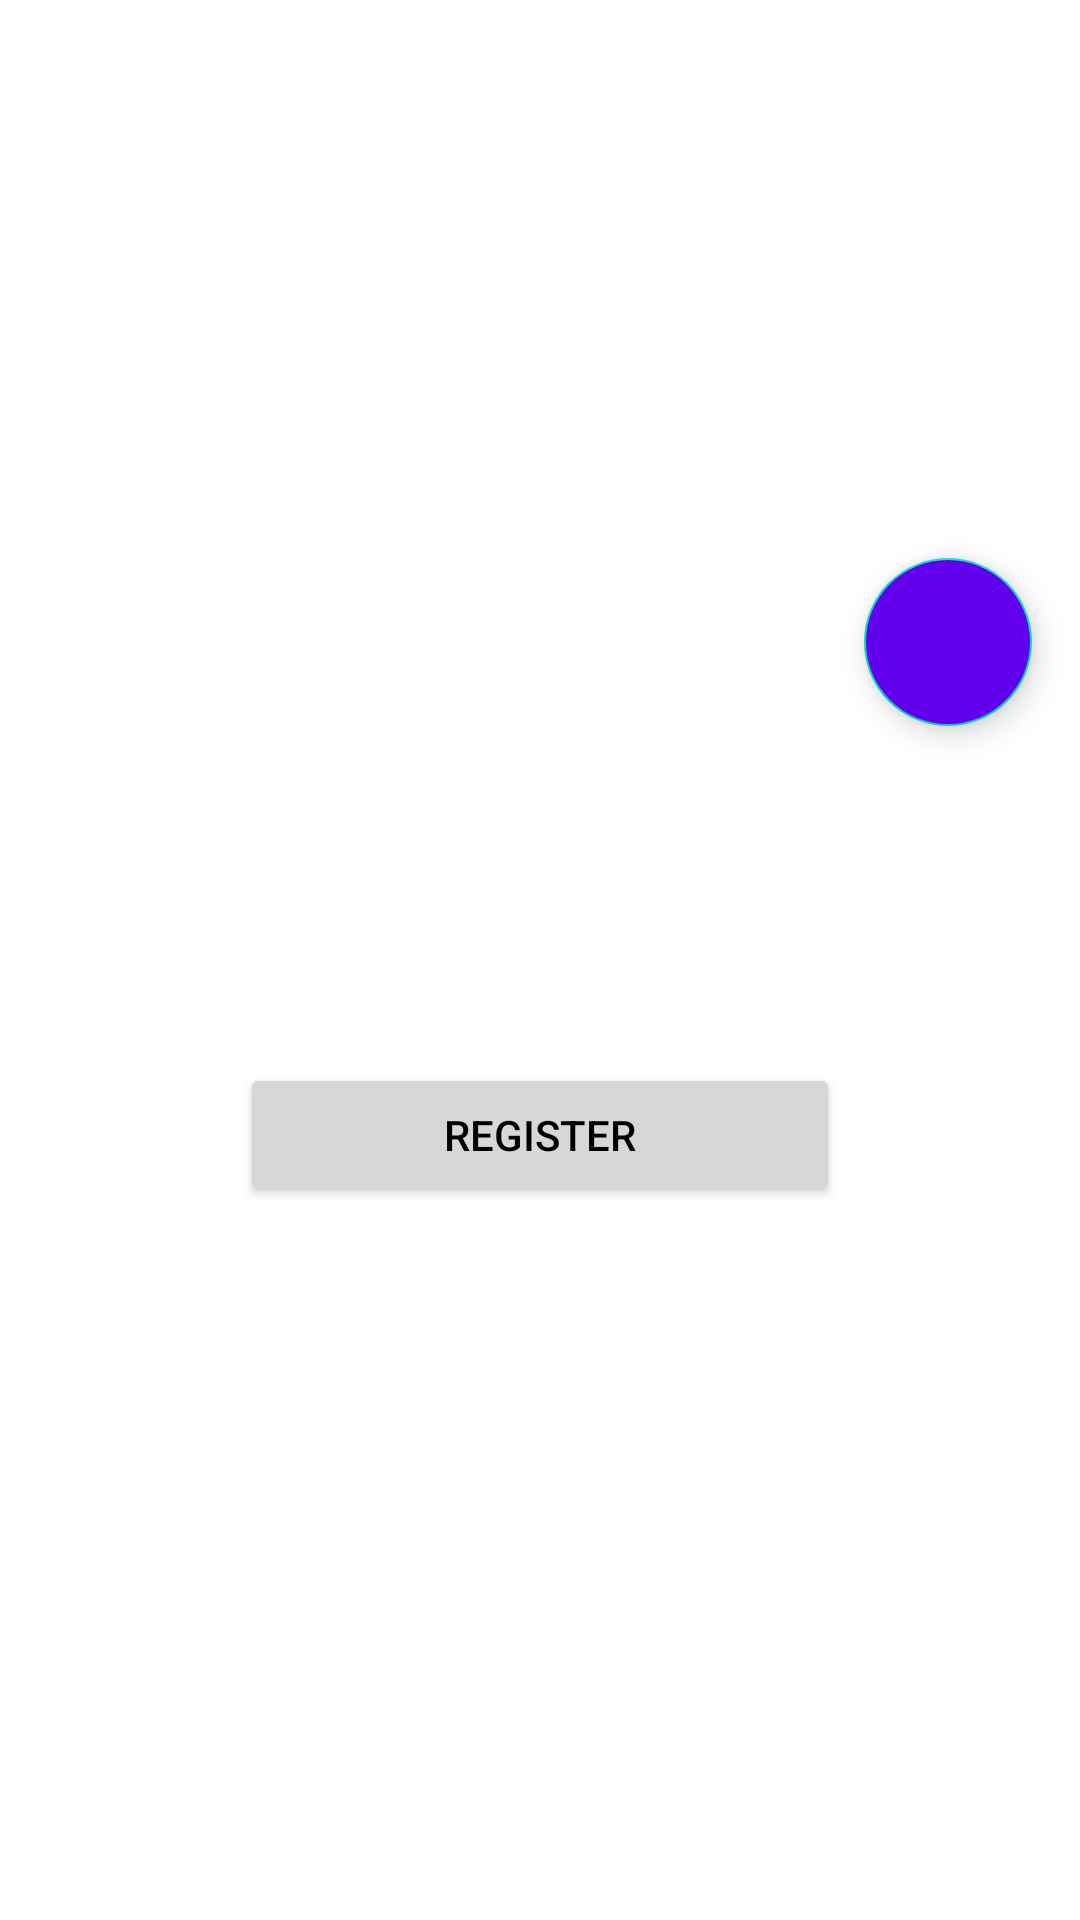

Reconstruct the res/layout file that produces this screen, plus the resources it refers to.
<!-- AndroidManifest.xml: application theme Theme.DicodingEvent -->
<!-- res/layout/activity_detail.xml -->
<?xml version="1.0" encoding="utf-8"?>
<androidx.constraintlayout.widget.ConstraintLayout xmlns:android="http://schemas.android.com/apk/res/android"
    xmlns:app="http://schemas.android.com/apk/res-auto"
    xmlns:tools="http://schemas.android.com/tools"
    android:id="@+id/main"
    android:layout_width="match_parent"
    android:layout_height="match_parent"
    tools:context=".ui.detail_event.DetailActivity">

    <ScrollView
        android:id="@+id/scrollView2"
        android:layout_width="match_parent"
        android:layout_height="0dp"
        app:layout_constraintBottom_toBottomOf="parent"
        app:layout_constraintTop_toTopOf="parent"
        tools:visibility="visible">

        <androidx.constraintlayout.widget.ConstraintLayout

            android:layout_width="match_parent"
            android:layout_height="wrap_content">

            <ImageView
                android:id="@+id/iv_cover_detail_event"
                android:layout_width="match_parent"
                android:layout_height="240dp"
                android:contentDescription="@string/content_desc_cover_detail"
                android:scaleType="centerCrop"
                app:layout_constraintEnd_toEndOf="parent"
                app:layout_constraintStart_toStartOf="parent"
                app:layout_constraintTop_toTopOf="parent"
                tools:src="@drawable/cover" />

            <TextView
                android:id="@+id/tv_title_detail_event"
                android:layout_width="wrap_content"
                android:layout_height="wrap_content"
                android:layout_marginTop="16dp"
                android:textColor="?android:attr/colorPrimary"
                android:textSize="18sp"
                app:layout_constraintEnd_toEndOf="parent"
                app:layout_constraintStart_toStartOf="parent"
                app:layout_constraintTop_toBottomOf="@+id/iv_cover_detail_event"
                tools:text="@string/title_event_detail" />

            <TextView
                android:id="@+id/tv_owner_detail_event"
                android:layout_width="wrap_content"
                android:layout_height="wrap_content"
                android:layout_marginTop="5dp"
                android:textSize="12sp"
                app:layout_constraintEnd_toEndOf="parent"
                app:layout_constraintStart_toStartOf="parent"
                app:layout_constraintTop_toBottomOf="@+id/tv_title_detail_event"
                tools:text="@string/owner_name_detail_event" />


            <LinearLayout

                android:id="@+id/ll_time_quota_detail_event"
                android:layout_width="match_parent"
                android:layout_height="wrap_content"
                android:layout_marginTop="10dp"
                android:orientation="horizontal"
                app:layout_constraintEnd_toEndOf="parent"
                app:layout_constraintStart_toStartOf="parent"
                app:layout_constraintTop_toBottomOf="@+id/tv_owner_detail_event">

                <TextView
                    android:id="@+id/tv_begin_time_detail_event"
                    android:layout_width="wrap_content"
                    android:layout_height="wrap_content"
                    android:layout_weight="1"
                    android:textSize="12sp"
                    tools:text="Terbuka hingga : 31 Desember 2024" />

                <TextView
                    android:id="@+id/tv_quota_detail_event"
                    android:layout_width="wrap_content"
                    android:layout_height="wrap_content"
                    android:textAlignment="textEnd"
                    android:textSize="12sp"
                    tools:text="Kuota : 1000" />
            </LinearLayout>

            <TextView
                android:id="@+id/tv_desc_detail_event"
                android:layout_width="wrap_content"
                android:layout_height="wrap_content"
                android:layout_marginTop="10dp"
                android:textSize="12sp"
                app:layout_constraintEnd_toEndOf="parent"
                app:layout_constraintStart_toStartOf="parent"
                app:layout_constraintTop_toBottomOf="@+id/ll_time_quota_detail_event"
                tools:text="@string/desc_detail_event" />


            <com.google.android.material.floatingactionbutton.FloatingActionButton
                android:id="@+id/btnAddFavotite"
                android:layout_width="wrap_content"
                android:layout_height="wrap_content"
                android:layout_gravity="end|bottom"
                android:layout_marginEnd="16dp"
                android:layout_marginBottom="96dp"
                android:backgroundTint="?attr/colorPrimary"
                android:contentDescription="tess"
                android:src="@drawable/baseline_favorite_border_24"
                app:layout_constraintBottom_toTopOf="@+id/tv_desc_detail_event"
                app:layout_constraintEnd_toEndOf="parent"
                app:tint="@color/white" />

            <Button
                android:id="@+id/button_register"
                android:layout_width="200dp"
                android:layout_height="wrap_content"
                android:layout_gravity="center"
                android:layout_marginBottom="16dp"
                android:gravity="center"
                android:text="@string/btn_text_register"
                app:layout_constraintEnd_toEndOf="parent"
                app:layout_constraintStart_toStartOf="parent"
                app:layout_constraintTop_toBottomOf="@+id/tv_desc_detail_event" />
        </androidx.constraintlayout.widget.ConstraintLayout>
    </ScrollView>

    <ProgressBar
        android:id="@+id/progressBarDetailEvent"
        android:layout_width="wrap_content"
        android:layout_height="wrap_content"
        android:indeterminateTint="?attr/colorPrimary"
        app:layout_constraintBottom_toBottomOf="parent"
        app:layout_constraintEnd_toEndOf="parent"
        app:layout_constraintStart_toStartOf="parent"
        app:layout_constraintTop_toTopOf="parent"
        tools:visibility="visible" />

</androidx.constraintlayout.widget.ConstraintLayout>
<!-- resources referenced by this layout -->
<resources>
  <color name="white">#FFFFFFFF</color>
  <string name="btn_text_register">Register</string>
  <string name="content_desc_cover_detail">Gambar cover</string>
  <string name="desc_detail_event">Lorem ipsum dolor sit amet, consectetur adipiscing elit. Suspendisse sit amet
          facilisis est. Nullam pulvinar pellentesque tempor. Nam ac diam quis diam tempus aliquet vitae vitae mi. Nullam
          rutrum porta metus, vitae feugiat augue convallis eu. Nunc ut vestibulum nunc. Sed interdum consectetur arcu,
          non mattis velit blandit quis. In euismod efficitur dui, nec gravida est tincidunt a. Vivamus ut erat sed purus
          sagittis malesuada. Phasellus varius facilisis mi, vel bibendum lacus blandit ac. Pellentesque eu justo ut
          libero tempus pulvinar. Nulla a leo fringilla, aliquet arcu in, efficitur ante. Sed id arcu posuere, maximus
          quam quis, ullamcorper ante. Etiam in tempor dui. Quisque gravida elementum ex. Vestibulum ante ipsum primis in
          faucibus orci luctus et ultrices posuere cubilia curae; Pellentesque ipsum mauris, accumsan id commodo sit amet,
          consequat a metus. Pellentesque tempor tincidunt maximus. Aenean vel pellentesque leo. Aliquam quis dolor in
          risus maximus maximus. Suspendisse et nulla arcu. Praesent vitae tristique tortor. Mauris blandit, velit at
          condimentum faucibus, justo neque maximus libero, at dapibus odio enim et diam. Proin efficitur sem risus, non
          luctus nulla scelerisque eget. Sed tempus vitae est vitae dapibus. Proin sit amet tortor vel ipsum tempus
          eleifend vel venenatis odio. Quisque placerat non nisl.
  
  
          facilisis est. Nullam pulvinar pellentesque tempor. Nam ac diam quis diam tempus aliquet vitae vitae mi. Nullam
          rutrum porta metus, vitae feugiat augue convallis eu. Nunc ut vestibulum nunc. Sed interdum consectetur arcu,
          non mattis velit blandit quis. In euismod efficitur dui, nec gravida est tincidunt a. Vivamus ut erat sed purus
          sagittis malesuada. Phasellus varius facilisis mi, vel bibendum lacus blandit ac. Pellentesque eu justo ut
          libero tempus pulvinar. Nulla a leo fringilla, aliquet arcu in, efficitur ante. Sed id arcu posuere, maximus
          quam quis, ullamcorper ante. Etiam in tempor dui. Quisque gravida elementum ex. Vestibulum ante ipsum primis in
          faucibus orci luctus et ultrices posuere cubilia curae; Pellentesque ipsum mauris, accumsan id commodo sit amet,
          consequat a metus. Pellentesque tempor tincidunt maximus. Aenean vel pellentesque leo. Aliquam quis dolor in
          risus maximus maximus. Suspendisse et nulla arcu. Praesent vitae tristique tortor. Mauris blandit, velit at
          condimentum faucibus, justo neque maximus libero, at dapibus odio enim et diam. Proin efficitur sem risus, non
          luctus nulla scelerisque eget. Sed tempus vitae est vitae dapibus. Proin sit amet tortor vel ipsum tempus
      </string>
  <string name="owner_name_detail_event">Diselenggarakan oleh : Kementerian Pariwisata dan Ekonomi Kreatif Republik
          Indonesia
      </string>
  <string name="title_event_detail">[Offline Event] Baparekraf Developer Day 2024</string>
  <color name="purple_700">#FF3700B3</color>
  <color name="teal_200">#FF03DAC5</color>
  <color name="teal_700">#FF018786</color>
  <color name="black">#FF000000</color>
</resources>
